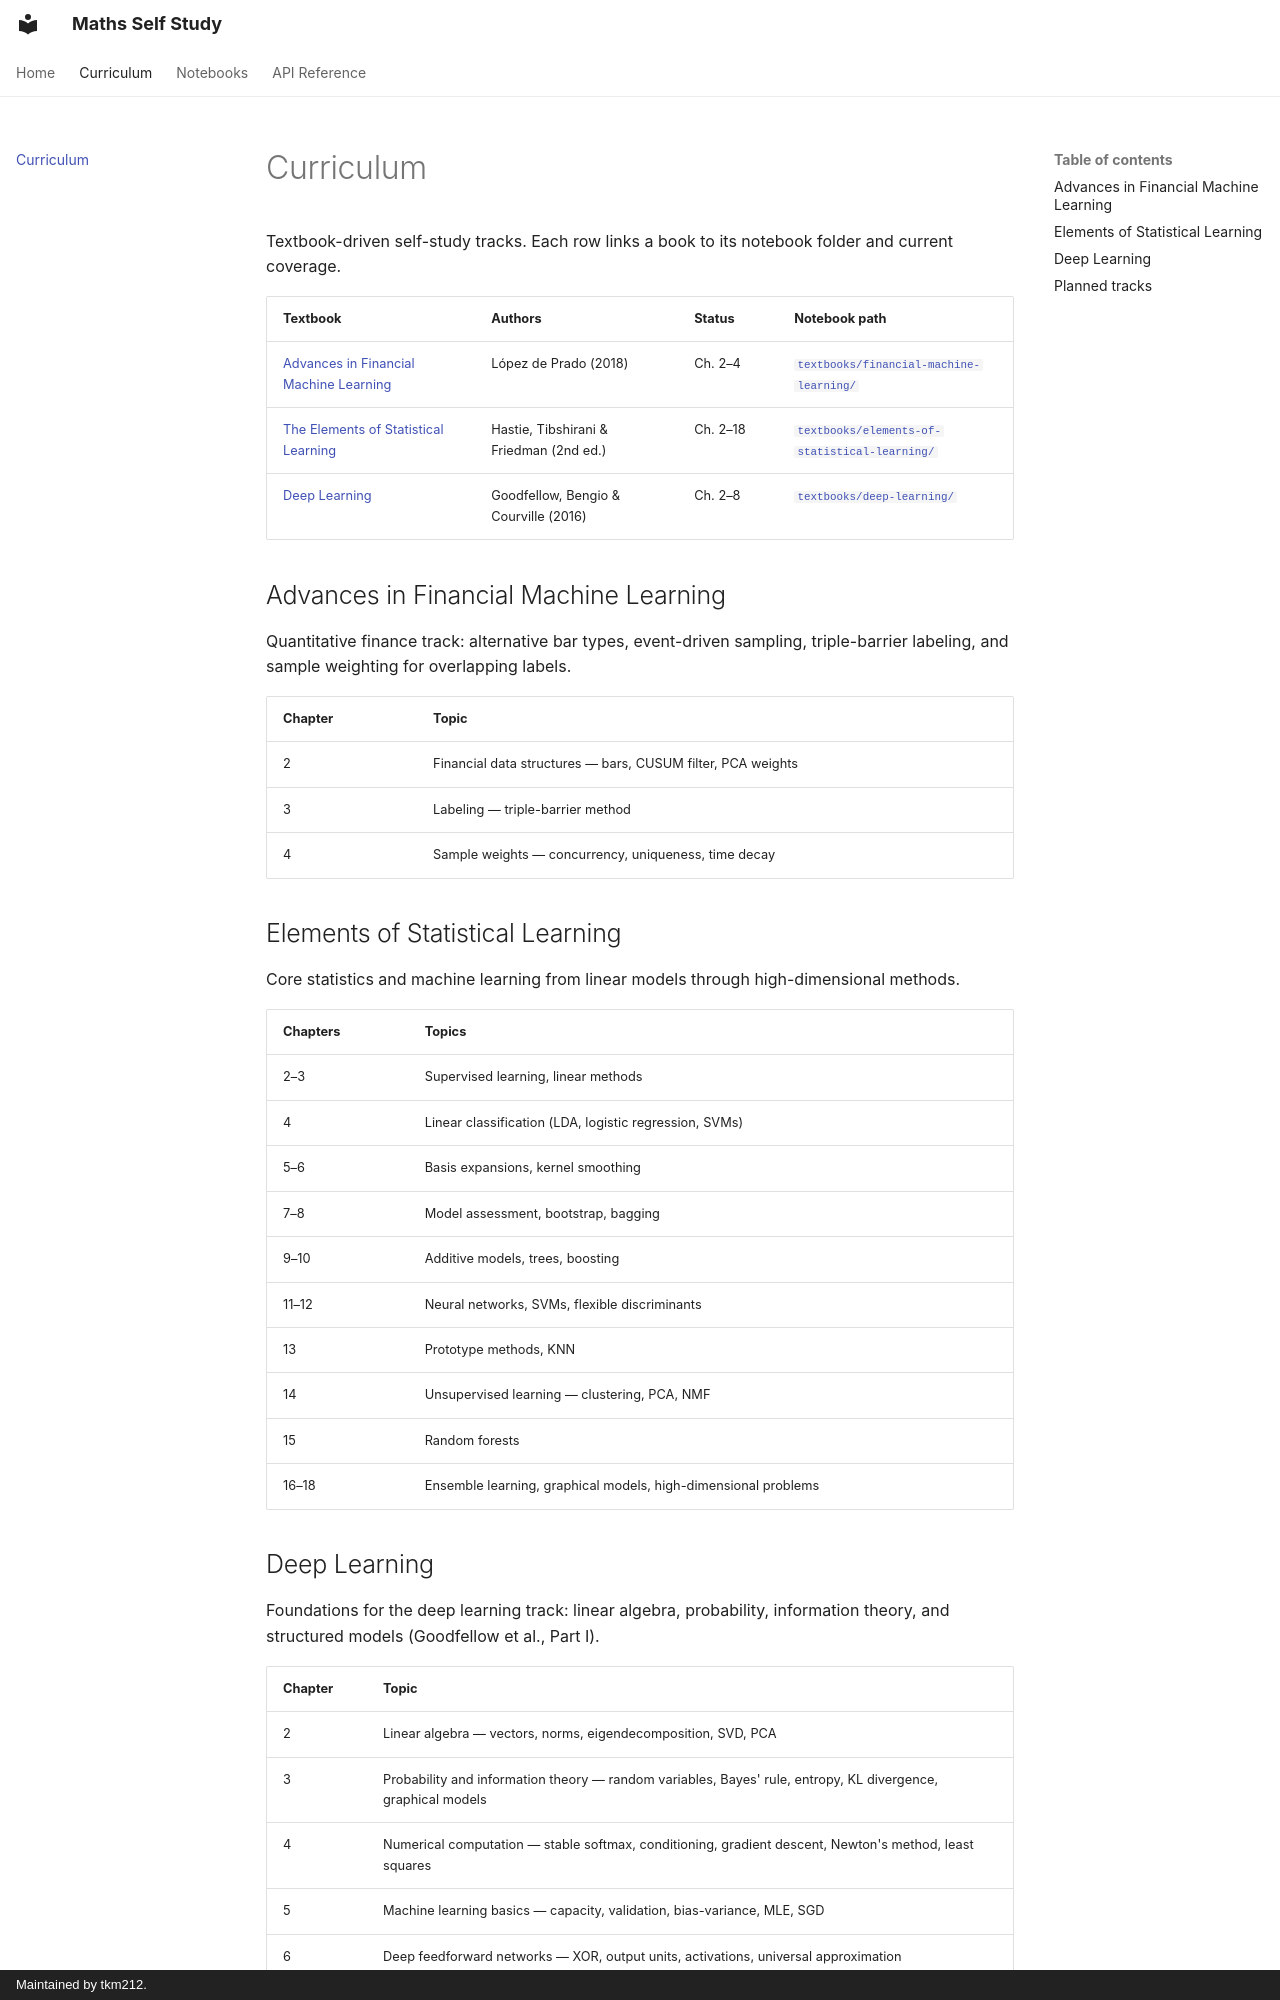

repository: tkm212/maths-self-study · page: curriculum/index.html · generator: mkdocs · copyright: Maintained by tkm212.

# Curriculum

Textbook-driven self-study tracks. Each row links a book to its notebook folder and current coverage.

| Textbook | Authors | Status | Notebook path |
|----------|---------|--------|---------------|
| [Advances in Financial Machine Learning](https://www.wiley.com/en-us/Advances+in+Financial+Machine+Learning-p-9781119482086) | López de Prado (2018) | Ch. 2–4 | [`textbooks/financial-machine-learning/`](../textbooks/financial-machine-learning/) |
| [The Elements of Statistical Learning](https://hastie.su.domains/ElemStatLearn/) | Hastie, Tibshirani & Friedman (2nd ed.) | Ch. 2–18 | [`textbooks/elements-of-statistical-learning/`](../textbooks/elements-of-statistical-learning/) |
| [Deep Learning](https://www.deeplearningbook.org/) | Goodfellow, Bengio & Courville (2016) | Ch. 2–8 | [`textbooks/deep-learning/`](../textbooks/deep-learning/) |

## Advances in Financial Machine Learning

Quantitative finance track: alternative bar types, event-driven sampling, triple-barrier labeling, and sample weighting for overlapping labels.

| Chapter | Topic |
|---------|-------|
| 2 | Financial data structures — bars, CUSUM filter, PCA weights |
| 3 | Labeling — triple-barrier method |
| 4 | Sample weights — concurrency, uniqueness, time decay |

## Elements of Statistical Learning

Core statistics and machine learning from linear models through high-dimensional methods.

| Chapters | Topics |
|----------|--------|
| 2–3 | Supervised learning, linear methods |
| 4 | Linear classification (LDA, logistic regression, SVMs) |
| 5–6 | Basis expansions, kernel smoothing |
| 7–8 | Model assessment, bootstrap, bagging |
| 9–10 | Additive models, trees, boosting |
| 11–12 | Neural networks, SVMs, flexible discriminants |
| 13 | Prototype methods, KNN |
| 14 | Unsupervised learning — clustering, PCA, NMF |
| 15 | Random forests |
| 16–18 | Ensemble learning, graphical models, high-dimensional problems |
